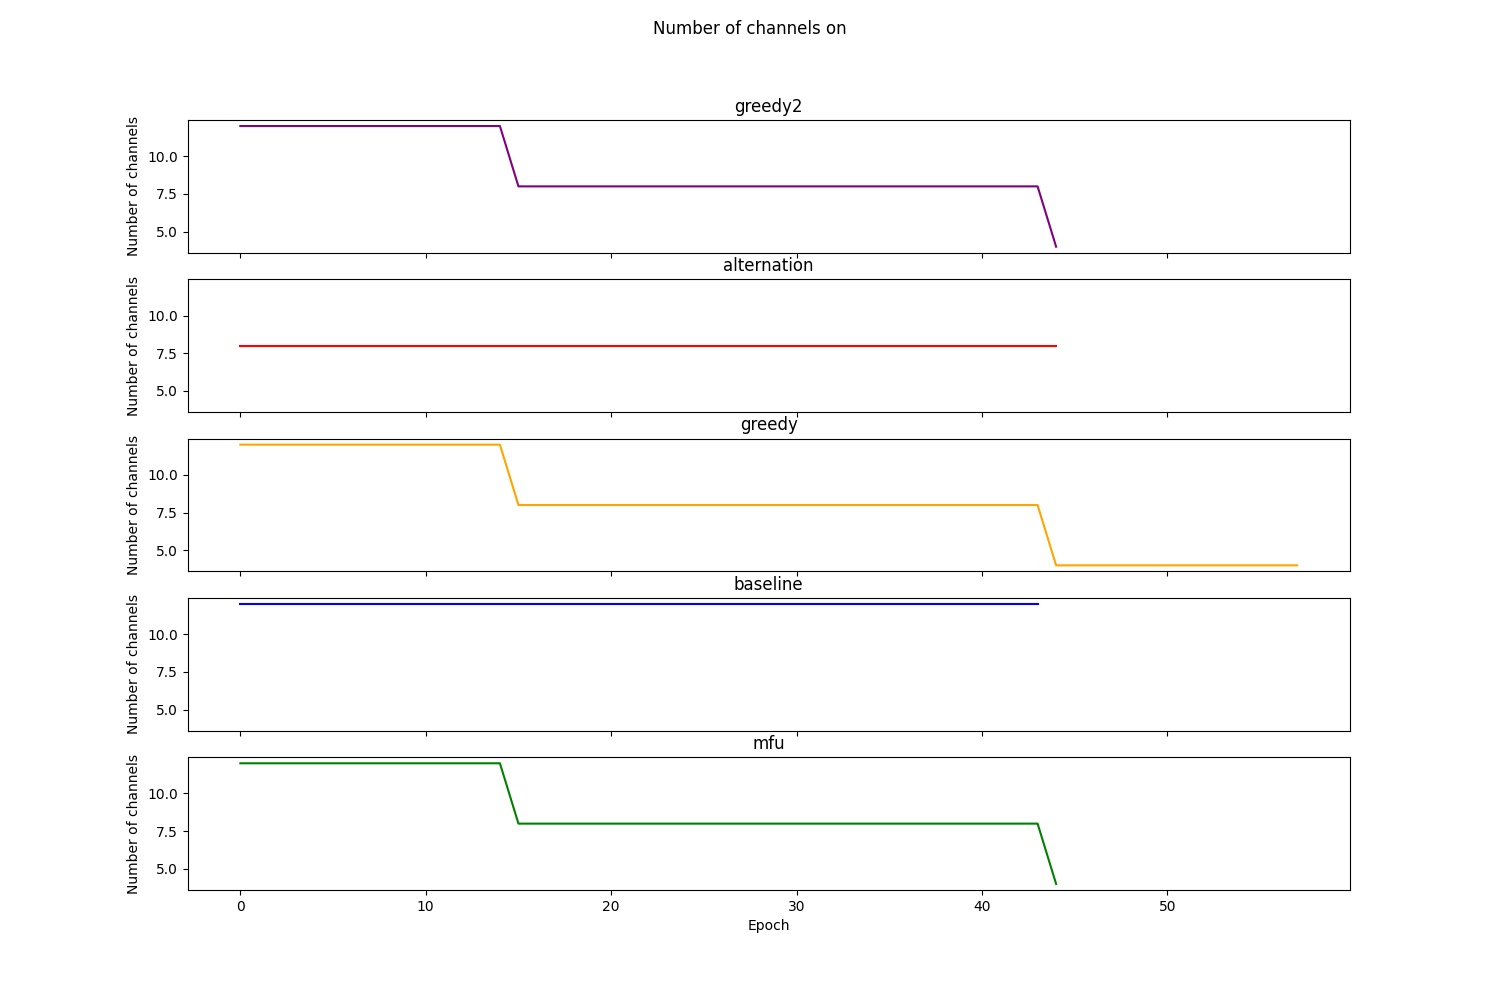

The table this chart was drawn from, first rows:
Epoch, TemPo, Alternation, Greedy, RoundRobin, MFU
0, 12, 8, 12, 12, 12
1, 12, 8, 12, 12, 12
2, 12, 8, 12, 12, 12
3, 12, 8, 12, 12, 12
4, 12, 8, 12, 12, 12
5, 12, 8, 12, 12, 12
6, 12, 8, 12, 12, 12
7, 12, 8, 12, 12, 12
8, 12, 8, 12, 12, 12
9, 12, 8, 12, 12, 12
10, 12, 8, 12, 12, 12
11, 12, 8, 12, 12, 12
12, 12, 8, 12, 12, 12
13, 12, 8, 12, 12, 12
14, 12, 8, 12, 12, 12
15, 8, 8, 8, 12, 8
16, 8, 8, 8, 12, 8
17, 8, 8, 8, 12, 8
18, 8, 8, 8, 12, 8
19, 8, 8, 8, 12, 8
20, 8, 8, 8, 12, 8
21, 8, 8, 8, 12, 8
22, 8, 8, 8, 12, 8
23, 8, 8, 8, 12, 8
24, 8, 8, 8, 12, 8
25, 8, 8, 8, 12, 8
26, 8, 8, 8, 12, 8
27, 8, 8, 8, 12, 8
28, 8, 8, 8, 12, 8
29, 8, 8, 8, 12, 8
30, 8, 8, 8, 12, 8
31, 8, 8, 8, 12, 8
32, 8, 8, 8, 12, 8
33, 8, 8, 8, 12, 8
34, 8, 8, 8, 12, 8
35, 8, 8, 8, 12, 8
36, 8, 8, 8, 12, 8
37, 8, 8, 8, 12, 8
38, 8, 8, 8, 12, 8
39, 8, 8, 8, 12, 8
40, 8, 8, 8, 12, 8
41, 8, 8, 8, 12, 8
42, 8, 8, 8, 12, 8
43, 8, 8, 8, 12, 8
44, 4, 8, 4, , 4
45, , , 4, , 
46, , , 4, , 
47, , , 4, , 
48, , , 4, , 
49, , , 4, , 
50, , , 4, , 
51, , , 4, , 
52, , , 4, , 
53, , , 4, , 
54, , , 4, , 
55, , , 4, , 
56, , , 4, , 
57, , , 4, , 
